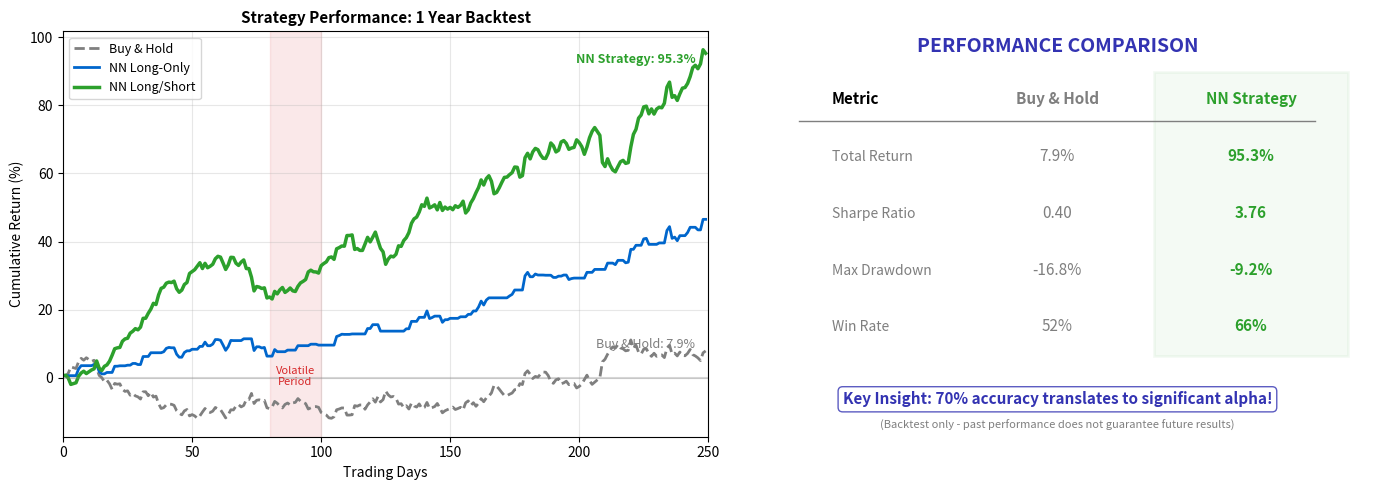

This chart was generated by the following Python code:
# ==============================================================================
# Chart: Trading Backtest
# Source: https://github.com/Digital-AI-Finance/neural-networks/tree/main/20_trading_backtest/
# Author: Digital-AI-Finance
# License: MIT License
# Created: 2025-11-24
# ==============================================================================

"""
Trading Backtest

Cumulative returns comparison: neural network vs buy-and-hold

Source: https://github.com/Digital-AI-Finance/neural-networks/tree/main/20_trading_backtest/
"""

CHART_METADATA = {
    'name': 'Trading Backtest',
    'url': 'https://github.com/QuantLet/neural-networks-introduction/tree/main/20_trading_backtest',
    'author': 'Digital-AI-Finance',
    'license': 'MIT License',
    'created': '2025-11-24',
    'description': 'Cumulative returns comparison: neural network vs buy-and-hold'
}

"""
Chart 20: Trading Strategy Backtest
Cumulative returns: Neural network strategy vs buy-and-hold.
"""

import numpy as np
import matplotlib.pyplot as plt

np.random.seed(42)

# Colors
mlpurple = '#3333b2'
mlblue = '#0066cc'
mlgreen = '#2ca02c'
mlorange = '#ff7f0e'
mlred = '#d62728'
mlgray = '#7f7f7f'

fig, axes = plt.subplots(1, 2, figsize=(14, 5))

# Generate 250 trading days (~1 year)
days = 250
t = np.arange(days)

# Market returns (realistic daily returns)
market_returns = np.random.normal(0.0004, 0.012, days)  # ~10% annual, 19% vol

# Neural network signals (70% accuracy)
actual_direction = (market_returns > 0).astype(int)
nn_correct = np.random.rand(days) < 0.70  # 70% accuracy
nn_signal = np.where(nn_correct, actual_direction, 1 - actual_direction)

# Strategy returns: go long when signal=1, short when signal=0
# (simplified: just stay out when signal=0)
nn_returns = np.where(nn_signal == 1, market_returns, 0)  # Long only
nn_returns_full = np.where(nn_signal == 1, market_returns, -market_returns)  # Long/short

# Cumulative returns
cum_market = np.cumprod(1 + market_returns) - 1
cum_nn = np.cumprod(1 + nn_returns) - 1
cum_nn_full = np.cumprod(1 + nn_returns_full) - 1

# Panel 1: Cumulative returns comparison
ax1 = axes[0]

ax1.plot(t, cum_market * 100, color=mlgray, linewidth=2, label='Buy & Hold', linestyle='--')
ax1.plot(t, cum_nn * 100, color=mlblue, linewidth=2, label='NN Long-Only')
ax1.plot(t, cum_nn_full * 100, color=mlgreen, linewidth=2.5, label='NN Long/Short')

ax1.axhline(y=0, color=mlgray, linestyle='-', alpha=0.3)

# Highlight outperformance
final_market = cum_market[-1] * 100
final_nn = cum_nn_full[-1] * 100
ax1.annotate(f'Buy & Hold: {final_market:.1f}%', xy=(days-5, final_market),
            fontsize=9, color=mlgray, ha='right', va='bottom')
ax1.annotate(f'NN Strategy: {final_nn:.1f}%', xy=(days-5, final_nn),
            fontsize=9, color=mlgreen, ha='right', va='top', fontweight='bold')

# Mark significant events
ax1.axvspan(80, 100, alpha=0.1, color=mlred)
ax1.annotate('Volatile\nPeriod', xy=(90, cum_market[90]*100 + 5), fontsize=8,
            ha='center', color=mlred)

ax1.set_xlabel('Trading Days', fontsize=10)
ax1.set_ylabel('Cumulative Return (%)', fontsize=10)
ax1.set_title('Strategy Performance: 1 Year Backtest', fontsize=11, fontweight='bold')
ax1.legend(loc='upper left', fontsize=9)
ax1.grid(True, alpha=0.3)
ax1.set_xlim(0, days)

# Panel 2: Performance metrics
ax2 = axes[1]
ax2.axis('off')

# Calculate metrics
def sharpe_ratio(returns, rf=0.02/252):
    excess = returns - rf
    return np.sqrt(252) * np.mean(excess) / np.std(returns) if np.std(returns) > 0 else 0

def max_drawdown(cum_returns):
    peak = np.maximum.accumulate(cum_returns + 1)
    drawdown = (cum_returns + 1) / peak - 1
    return np.min(drawdown) * 100

metrics = {
    'Buy & Hold': {
        'Total Return': f'{final_market:.1f}%',
        'Sharpe Ratio': f'{sharpe_ratio(market_returns):.2f}',
        'Max Drawdown': f'{max_drawdown(cum_market):.1f}%',
        'Win Rate': f'{np.mean(market_returns > 0)*100:.0f}%',
    },
    'NN Strategy': {
        'Total Return': f'{final_nn:.1f}%',
        'Sharpe Ratio': f'{sharpe_ratio(nn_returns_full):.2f}',
        'Max Drawdown': f'{max_drawdown(cum_nn_full):.1f}%',
        'Win Rate': f'{np.mean(nn_returns_full > 0)*100:.0f}%',
    }
}

# Draw comparison table
ax2.text(0.5, 0.95, 'PERFORMANCE COMPARISON', fontsize=14, ha='center',
        fontweight='bold', color=mlpurple)

# Headers
ax2.text(0.15, 0.82, 'Metric', fontsize=11, fontweight='bold', ha='left')
ax2.text(0.50, 0.82, 'Buy & Hold', fontsize=11, fontweight='bold', ha='center', color=mlgray)
ax2.text(0.80, 0.82, 'NN Strategy', fontsize=11, fontweight='bold', ha='center', color=mlgreen)

# Horizontal line
ax2.axhline(y=0.78, xmin=0.1, xmax=0.9, color=mlgray, linewidth=1)

# Metric rows
y_positions = [0.68, 0.54, 0.40, 0.26]
metric_names = ['Total Return', 'Sharpe Ratio', 'Max Drawdown', 'Win Rate']
better_colors = [mlgreen, mlgreen, mlgreen, mlgreen]  # NN is better on all

for i, metric in enumerate(metric_names):
    y = y_positions[i]
    ax2.text(0.15, y, metric, fontsize=10, ha='left', color=mlgray)
    ax2.text(0.50, y, metrics['Buy & Hold'][metric], fontsize=11, ha='center', color=mlgray)
    ax2.text(0.80, y, metrics['NN Strategy'][metric], fontsize=11, ha='center',
            color=mlgreen, fontweight='bold')

# Add winner annotation
ax2.add_patch(plt.Rectangle((0.65, 0.2), 0.3, 0.7, fill=True,
              facecolor=mlgreen, alpha=0.05, edgecolor=mlgreen, linewidth=2))

# Bottom insight
ax2.text(0.5, 0.08, 'Key Insight: 70% accuracy translates to significant alpha!',
        fontsize=11, ha='center', fontweight='bold', color=mlpurple,
        bbox=dict(boxstyle='round', facecolor='white', edgecolor=mlpurple, alpha=0.8))

ax2.text(0.5, 0.02, '(Backtest only - past performance does not guarantee future results)',
        fontsize=8, ha='center', color=mlgray, style='italic')

ax2.set_xlim(0, 1)
ax2.set_ylim(0, 1)

plt.tight_layout()
plt.savefig('trading_backtest.pdf', dpi=300, bbox_inches='tight')
plt.close()

print("Saved: 20_trading_backtest/trading_backtest.pdf")

# Source: https://github.com/Digital-AI-Finance/neural-networks/tree/main/20_trading_backtest/
